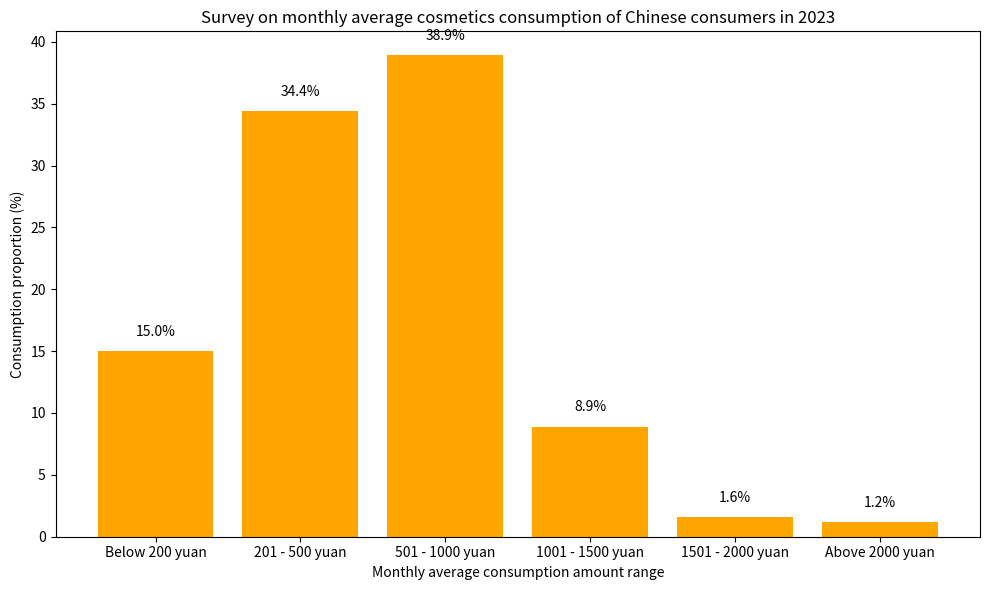

The matplotlib source for this figure:
import matplotlib.pyplot as plt
import numpy as np

# Data
categories = ["Below 200 yuan", "201 - 500 yuan", "501 - 1000 yuan", "1001 - 1500 yuan", "1501 - 2000 yuan", "Above 2000 yuan"]
percentages = [15.0, 34.4, 38.9, 8.9, 1.6, 1.2]

x = np.arange(len(categories))

fig, ax = plt.subplots(figsize=(10, 6))

# Draw a bar chart
bars = ax.bar(x, percentages, color='orange', label='Consumption proportion (%)')
ax.set_ylabel('Consumption proportion (%)')
ax.set_xlabel('Monthly average consumption amount range')
ax.set_xticks(x)
ax.set_xticklabels(categories)
ax.set_title('Survey on monthly average cosmetics consumption of Chinese consumers in 2023')

# Add numerical annotations
for i, percentage in enumerate(percentages):
    ax.text(i, percentage + 1, f'{percentage}%', ha='center', va='bottom')

plt.tight_layout()
plt.show()
